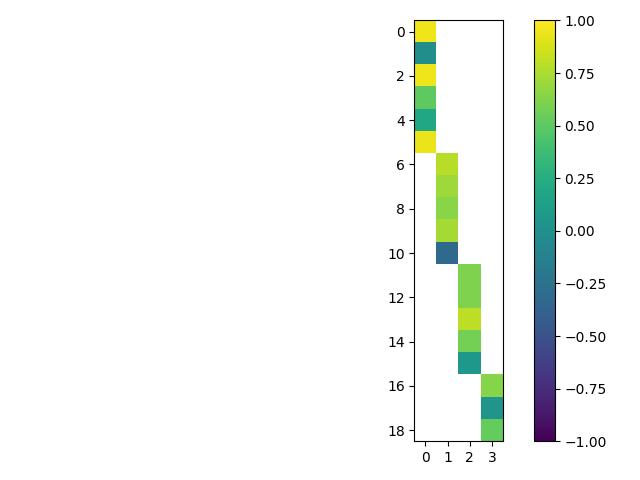

The table this chart was drawn from, first rows:
, 0, 1, 2, 3
When I work in a group I do higher quali…, 0.9466, 0.0, 0.0, 0.0
The material is easier to understand whe…, -0.0107, 0.0, 0.0, 0.0
My group members help explain things tha…, 0.95, 0.0, 0.0, 0.0
I feel working in groups is a waste of t…, 0.5032, 0.0, 0.0, 0.0
The work takes more time to complete whe…, 0.1902, 0.0, 0.0, 0.0
The workload is usually less when I work…, 0.939, 0.0, 0.0, 0.0
My group members respect my opinions., 0.0, 0.7866, 0.0, 0.0
My group members make me feel that I am …, 0.0, 0.7089, 0.0, 0.0
My group members do not care about my fe…, 0.0, 0.645, 0.0, 0.0
I feel I am part of what is going on in …, 0.0, 0.7269, 0.0, 0.0
When I work in a group, I am able to sha…, 0.0, -0.3081, 0.0, 0.0
Everyone’s ideas are needed if we are go…, 0.0, 0.0, 0.614, 0.0
We cannot complete the assignment unless…, 0.0, 0.0, 0.6151, 0.0
I let the other students do most of the …, 0.0, 0.0, 0.8013, 0.0
I also learn when I teach the material t…, 0.0, 0.0, 0.5849, 0.0
I learn to work with students who are di…, 0.0, 0.0, 0.0677, 0.0
I become frustrated when my group member…, 0.0, 0.0, 0.0, 0.6395
When I work with other students, we spen…, 0.0, 0.0, 0.0, 0.0432
I have to work with students who are not…, 0.0, 0.0, 0.0, 0.5299
